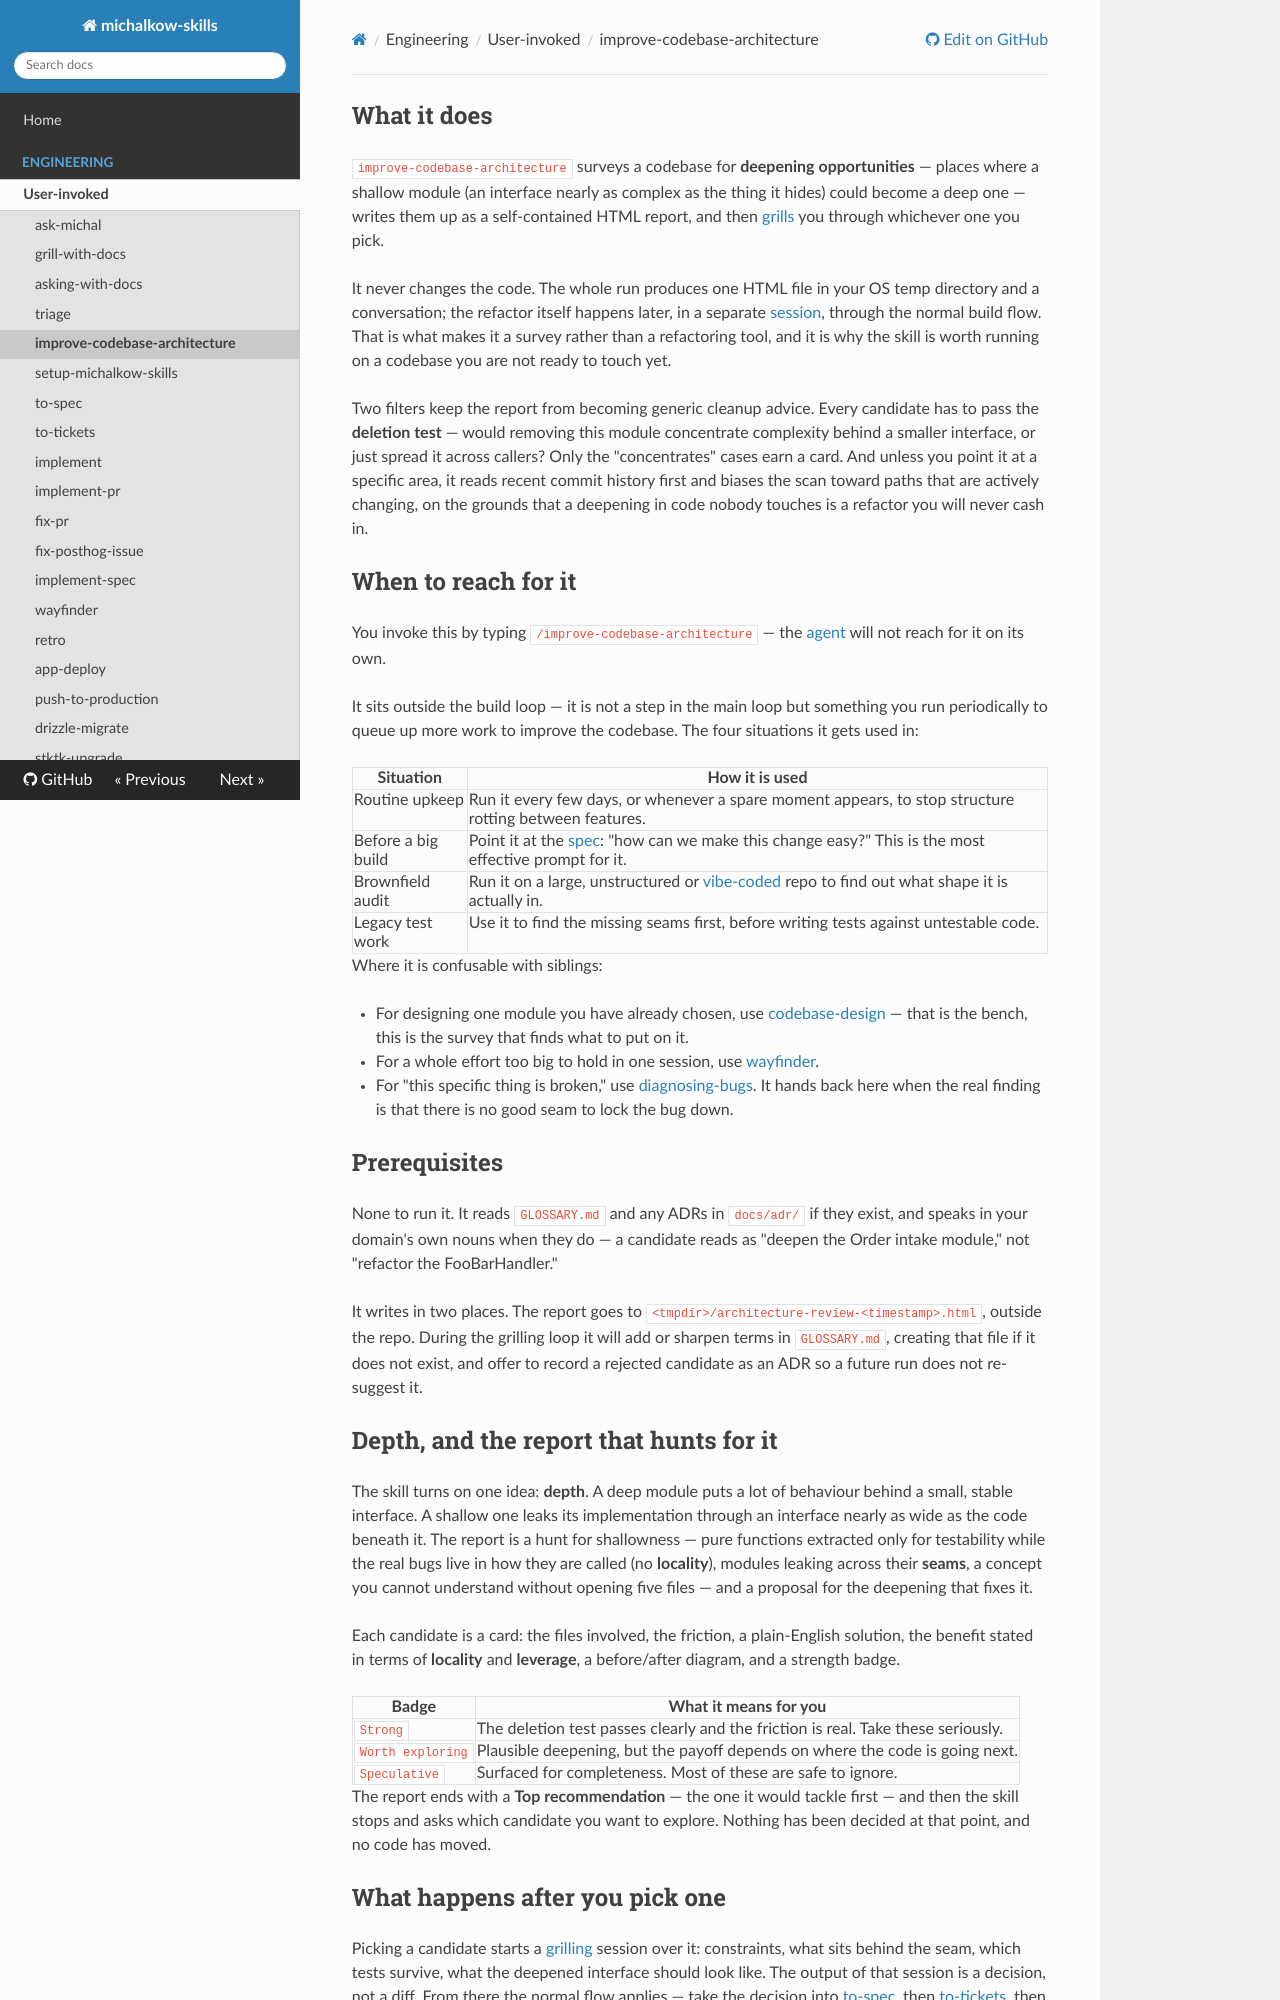

repository: michalkow/skills · page: improve-codebase-architecture/index.html · generator: mkdocs

## What it does

`improve-codebase-architecture` surveys a codebase for **deepening opportunities** — places where a shallow module (an interface nearly as complex as the thing it hides) could become a deep one — writes them up as a self-contained HTML report, and then [grills](https://michalkow.github.io/skills/dictionary/grilling) you through whichever one you pick.

It never changes the code. The whole run produces one HTML file in your OS temp directory and a conversation; the refactor itself happens later, in a separate [session](https://michalkow.github.io/skills/dictionary/session), through the normal build flow. That is what makes it a survey rather than a refactoring tool, and it is why the skill is worth running on a codebase you are not ready to touch yet.

Two filters keep the report from becoming generic cleanup advice. Every candidate has to pass the **deletion test** — would removing this module concentrate complexity behind a smaller interface, or just spread it across callers? Only the "concentrates" cases earn a card. And unless you point it at a specific area, it reads recent commit history first and biases the scan toward paths that are actively changing, on the grounds that a deepening in code nobody touches is a refactor you will never cash in.

## When to reach for it

You invoke this by typing `/improve-codebase-architecture` — the [agent](https://michalkow.github.io/skills/dictionary/agent) will not reach for it on its own.

It sits outside the build loop — it is not a step in the main loop but something you run periodically to queue up more work to improve the codebase. The four situations it gets used in:

| Situation | How it is used |
| --- | --- |
| Routine upkeep | Run it every few days, or whenever a spare moment appears, to stop structure rotting between features. |
| Before a big build | Point it at the [spec](https://michalkow.github.io/skills/dictionary/spec): "how can we make this change easy?" This is the most effective prompt for it. |
| Brownfield audit | Run it on a large, unstructured or [vibe-coded](https://michalkow.github.io/skills/dictionary/vibe-coding) repo to find out what shape it is actually in. |
| Legacy test work | Use it to find the missing seams first, before writing tests against untestable code. |

Where it is confusable with siblings:

- For designing one module you have already chosen, use [codebase-design](https://michalkow.github.io/skills/codebase-design) — that is the bench, this is the survey that finds what to put on it.
- For a whole effort too big to hold in one session, use [wayfinder](https://michalkow.github.io/skills/wayfinder).
- For "this specific thing is broken," use [diagnosing-bugs](https://michalkow.github.io/skills/diagnosing-bugs). It hands back here when the real finding is that there is no good seam to lock the bug down.

## Prerequisites

None to run it. It reads `CONTEXT.md` and any ADRs in `docs/adr/` if they exist, and speaks in your domain's own nouns when they do — a candidate reads as "deepen the Order intake module," not "refactor the FooBarHandler."

It writes in two places. The report goes to `<tmpdir>/architecture-review-<timestamp>.html`, outside the repo. During the grilling loop it will add or sharpen terms in `CONTEXT.md`, creating that file if it does not exist, and offer to record a rejected candidate as an ADR so a future run does not re-suggest it.

## Depth, and the report that hunts for it

The skill turns on one idea: **depth**. A deep module puts a lot of behaviour behind a small, stable interface. A shallow one leaks its implementation through an interface nearly as wide as the code beneath it. The report is a hunt for shallowness — pure functions extracted only for testability while the real bugs live in how they are called (no **locality**), modules leaking across their **seams**, a concept you cannot understand without opening five files — and a proposal for the deepening that fixes it.

Each candidate is a card: the files involved, the friction, a plain-English solution, the benefit stated in terms of **locality** and **leverage**, a before/after diagram, and a strength badge.

| Badge | What it means for you |
| --- | --- |
| `Strong` | The deletion test passes clearly and the friction is real. Take these seriously. |
| `Worth exploring` | Plausible deepening, but the payoff depends on where the code is going next. |
| `Speculative` | Surfaced for completeness. Most of these are safe to ignore. |

The report ends with a **Top recommendation** — the one it would tackle first — and then the skill stops and asks which candidate you want to explore. Nothing has been decided at that point, and no code has moved.
